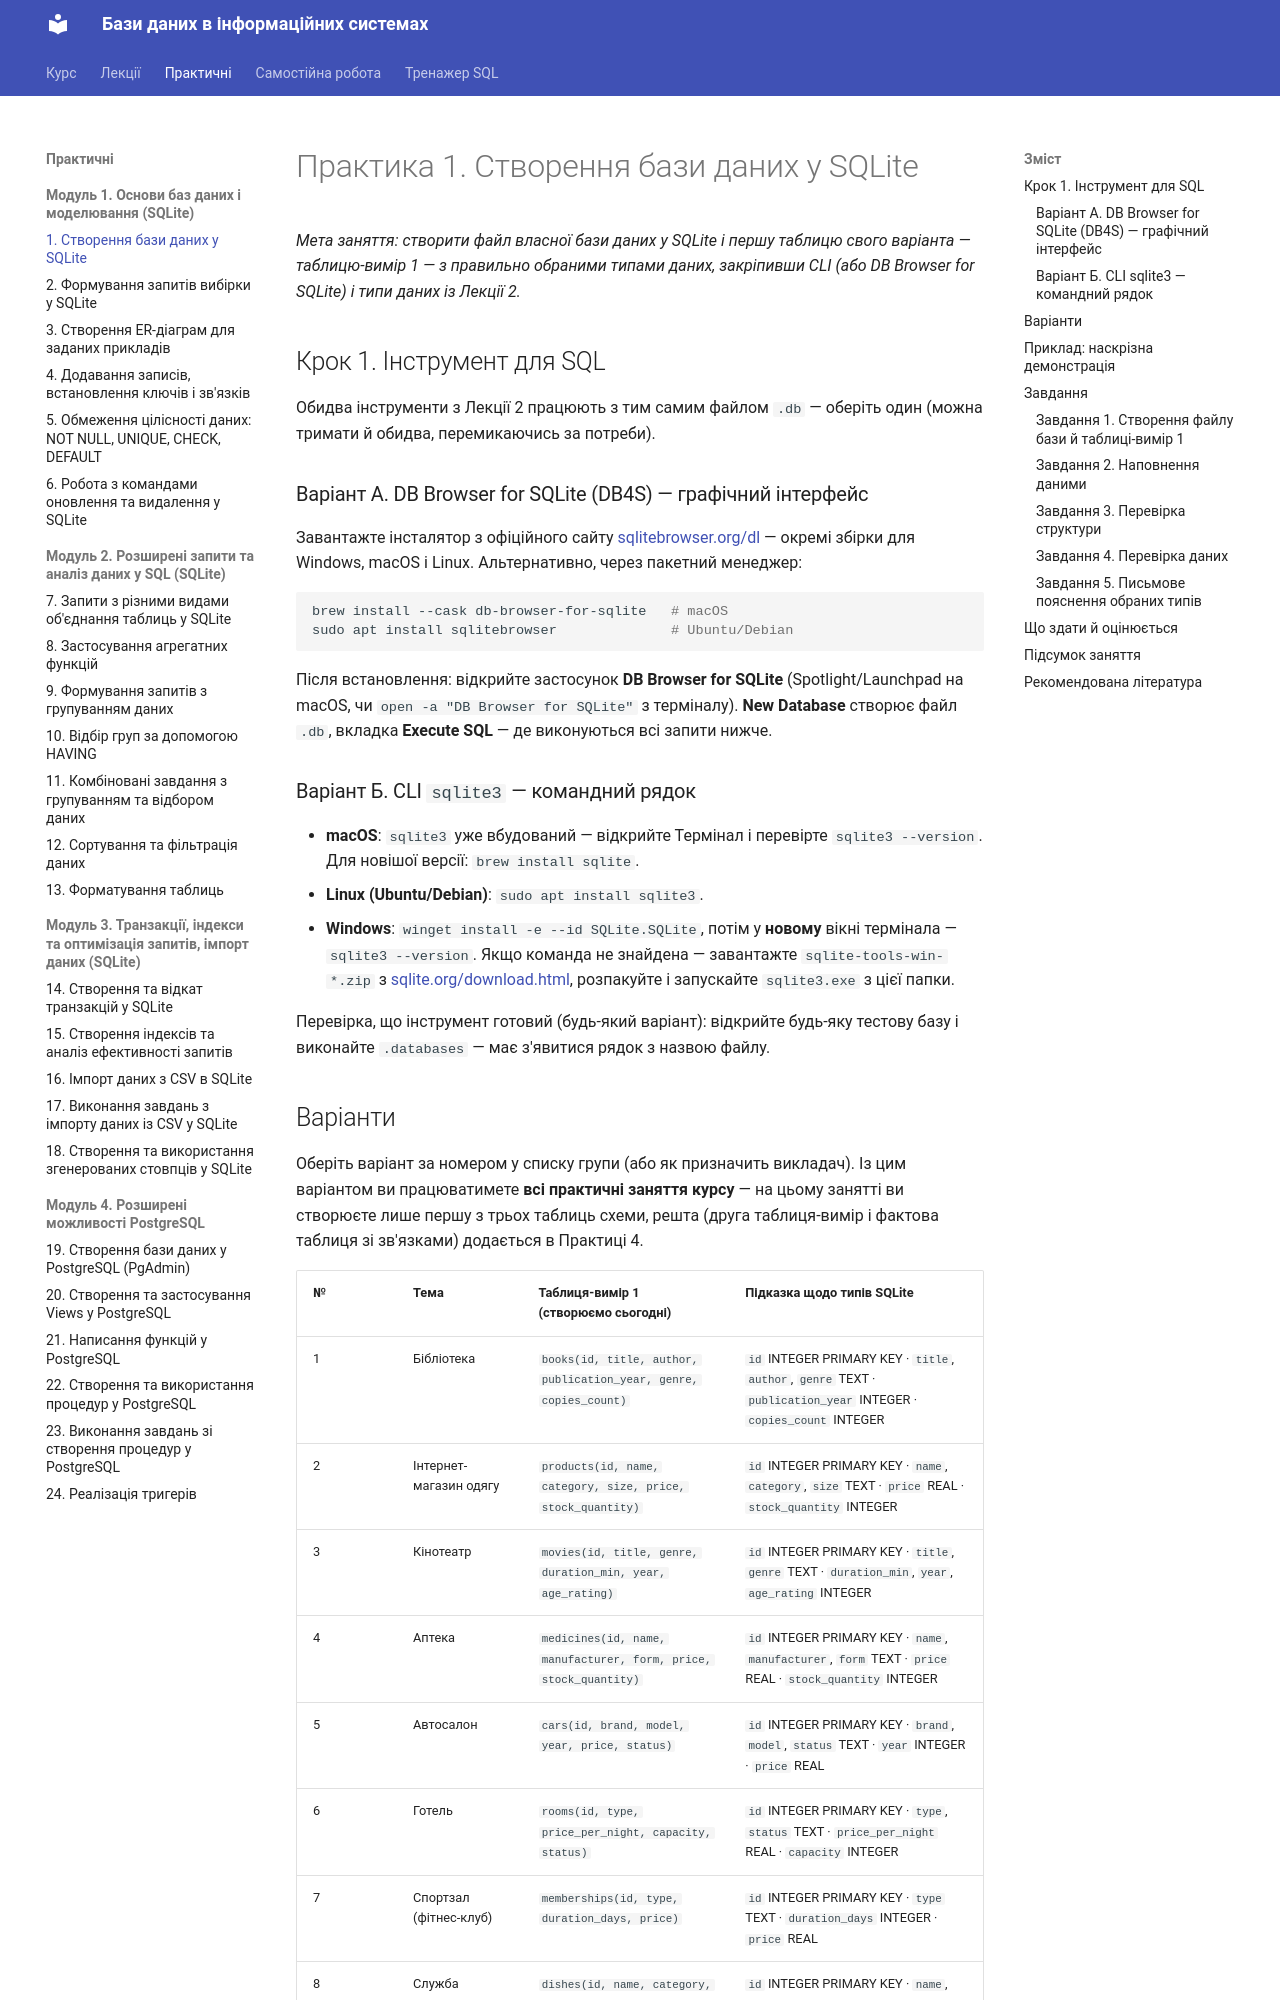

repository: My-CD-ROM/data-bases-course · page: practice/01-sqlite-create/index.html · generator: mkdocs

# Практика 1. Створення бази даних у SQLite

*Мета заняття: створити файл власної бази даних у SQLite і першу таблицю
свого варіанта — таблицю-вимір 1 — з правильно обраними типами даних,
закріпивши CLI (або DB Browser for SQLite) і типи даних із Лекції 2.*

## Крок 1. Інструмент для SQL

Обидва інструменти з Лекції 2 працюють з тим самим файлом `.db` — оберіть
один (можна тримати й обидва, перемикаючись за потреби).

### Варіант А. DB Browser for SQLite (DB4S) — графічний інтерфейс

Завантажте інсталятор з офіційного сайту
[sqlitebrowser.org/dl](https://sqlitebrowser.org/dl/) — окремі збірки
для Windows, macOS і Linux. Альтернативно, через пакетний менеджер:

```bash
brew install --cask db-browser-for-sqlite   # macOS
sudo apt install sqlitebrowser              # Ubuntu/Debian
```

Після встановлення: відкрийте застосунок **DB Browser for SQLite**
(Spotlight/Launchpad на macOS, чи `open -a "DB Browser for SQLite"` з
терміналу). **New Database** створює файл `.db`, вкладка
**Execute SQL** — де виконуються всі запити нижче.

### Варіант Б. CLI `sqlite3` — командний рядок

- **macOS**: `sqlite3` уже вбудований — відкрийте Термінал і перевірте
  `sqlite3 --version`. Для новішої версії: `brew install sqlite`.
- **Linux (Ubuntu/Debian)**: `sudo apt install sqlite3`.
- **Windows**: `winget install -e --id SQLite.SQLite`, потім у **новому**
  вікні термінала — `sqlite3 --version`. Якщо команда не знайдена —
  завантажте `sqlite-tools-win-*.zip` з
  [sqlite.org/download.html](https://sqlite.org/download.html),
  розпакуйте і запускайте `sqlite3.exe` з цієї папки.

Перевірка, що інструмент готовий (будь-який варіант): відкрийте будь-яку
тестову базу і виконайте `.databases` — має з'явитися рядок з назвою
файлу.
